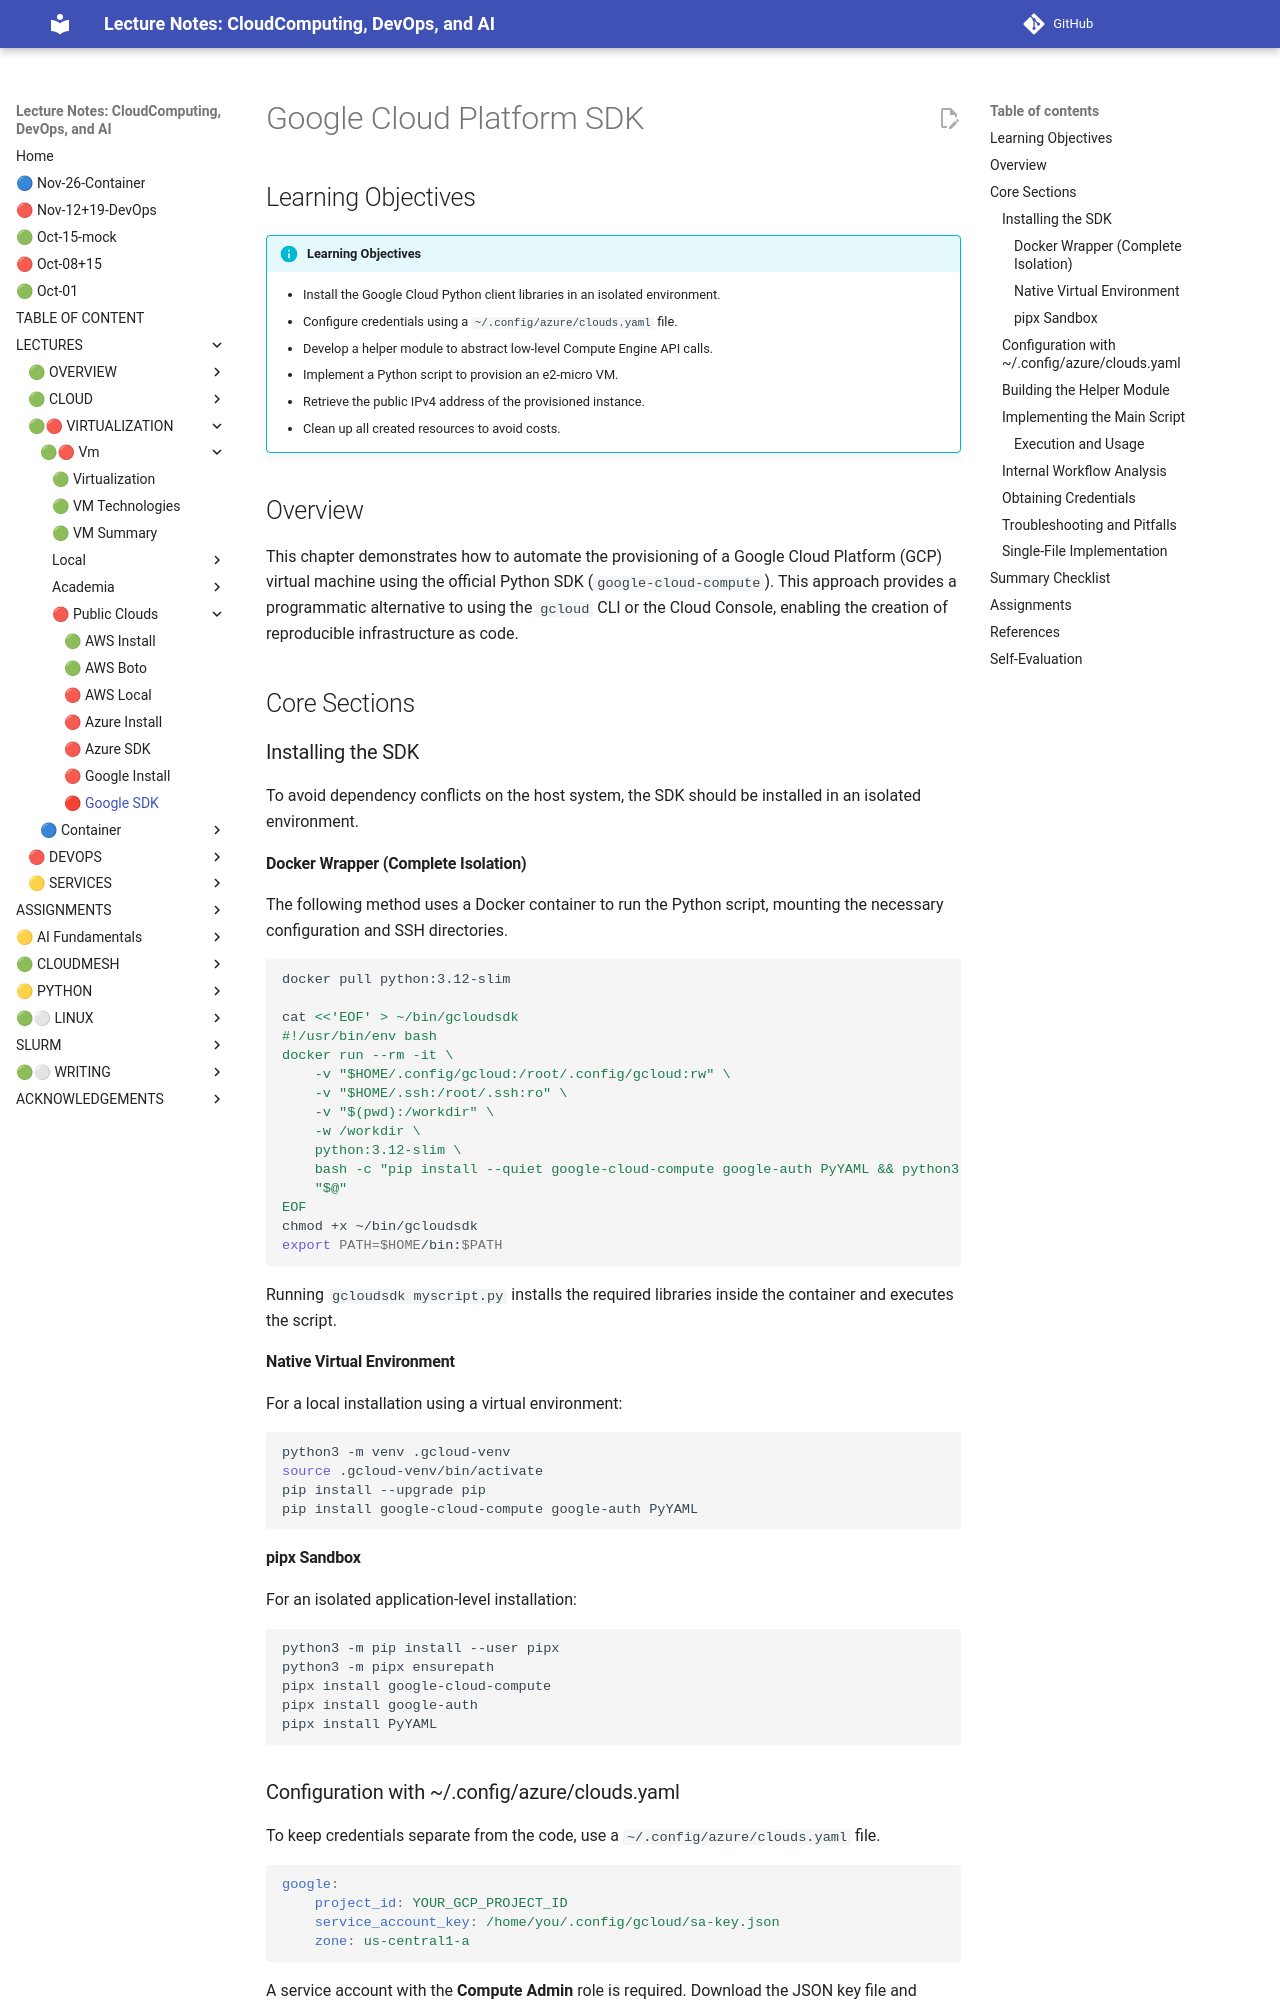

repository: cloudmesh-ai/cloudmesh-ai-lecture · page: section/cloud/vm-cloud/google-sdk-chapter/index.html · generator: mkdocs

# Google Cloud Platform SDK

## Learning Objectives

!!! info "Learning Objectives"
    * Install the Google Cloud Python client libraries in an isolated environment.
    * Configure credentials using a `~/.config/azure/clouds.yaml` file.
    * Develop a helper module to abstract low-level Compute Engine API calls.
    * Implement a Python script to provision an e2-micro VM.
    * Retrieve the public IPv4 address of the provisioned instance.
    * Clean up all created resources to avoid costs.

## Overview

This chapter demonstrates how to automate the provisioning of a Google Cloud Platform (GCP) virtual machine using the official Python SDK (`google-cloud-compute`). This approach provides a programmatic alternative to using the `gcloud` CLI or the Cloud Console, enabling the creation of reproducible infrastructure as code.

## Core Sections

### Installing the SDK

To avoid dependency conflicts on the host system, the SDK should be installed in an isolated environment.

#### Docker Wrapper (Complete Isolation)

The following method uses a Docker container to run the Python script, mounting the necessary configuration and SSH directories.

```bash
docker pull python:3.12-slim

cat <<'EOF' > ~/bin/gcloudsdk
#!/usr/bin/env bash
docker run --rm -it \
    -v "$HOME/.config/gcloud:/root/.config/gcloud:rw" \
    -v "$HOME/.ssh:/root/.ssh:ro" \
    -v "$(pwd):/workdir" \
    -w /workdir \
    python:3.12-slim \
    bash -c "pip install --quiet google-cloud-compute google-auth PyYAML && python3 \"\$@\"" \
    "$@"
EOF
chmod +x ~/bin/gcloudsdk
export PATH=$HOME/bin:$PATH
```

Running `gcloudsdk myscript.py` installs the required libraries inside the container and executes the script.

#### Native Virtual Environment

For a local installation using a virtual environment:

```bash
python3 -m venv .gcloud-venv
source .gcloud-venv/bin/activate
pip install --upgrade pip
pip install google-cloud-compute google-auth PyYAML
```

#### pipx Sandbox

For an isolated application-level installation:

```bash
python3 -m pip install --user pipx
python3 -m pipx ensurepath
pipx install google-cloud-compute
pipx install google-auth
pipx install PyYAML
```

### Configuration with ~/.config/azure/clouds.yaml

To keep credentials separate from the code, use a `~/.config/azure/clouds.yaml` file.

```yaml
google:
    project_id: YOUR_GCP_PROJECT_ID
    service_account_key: /home/you/.config/gcloud/sa-key.json
    zone: us-central1-a
```

A service account with the **Compute Admin** role is required. Download the JSON key file and provide its absolute path in the `service_account_key` field.
